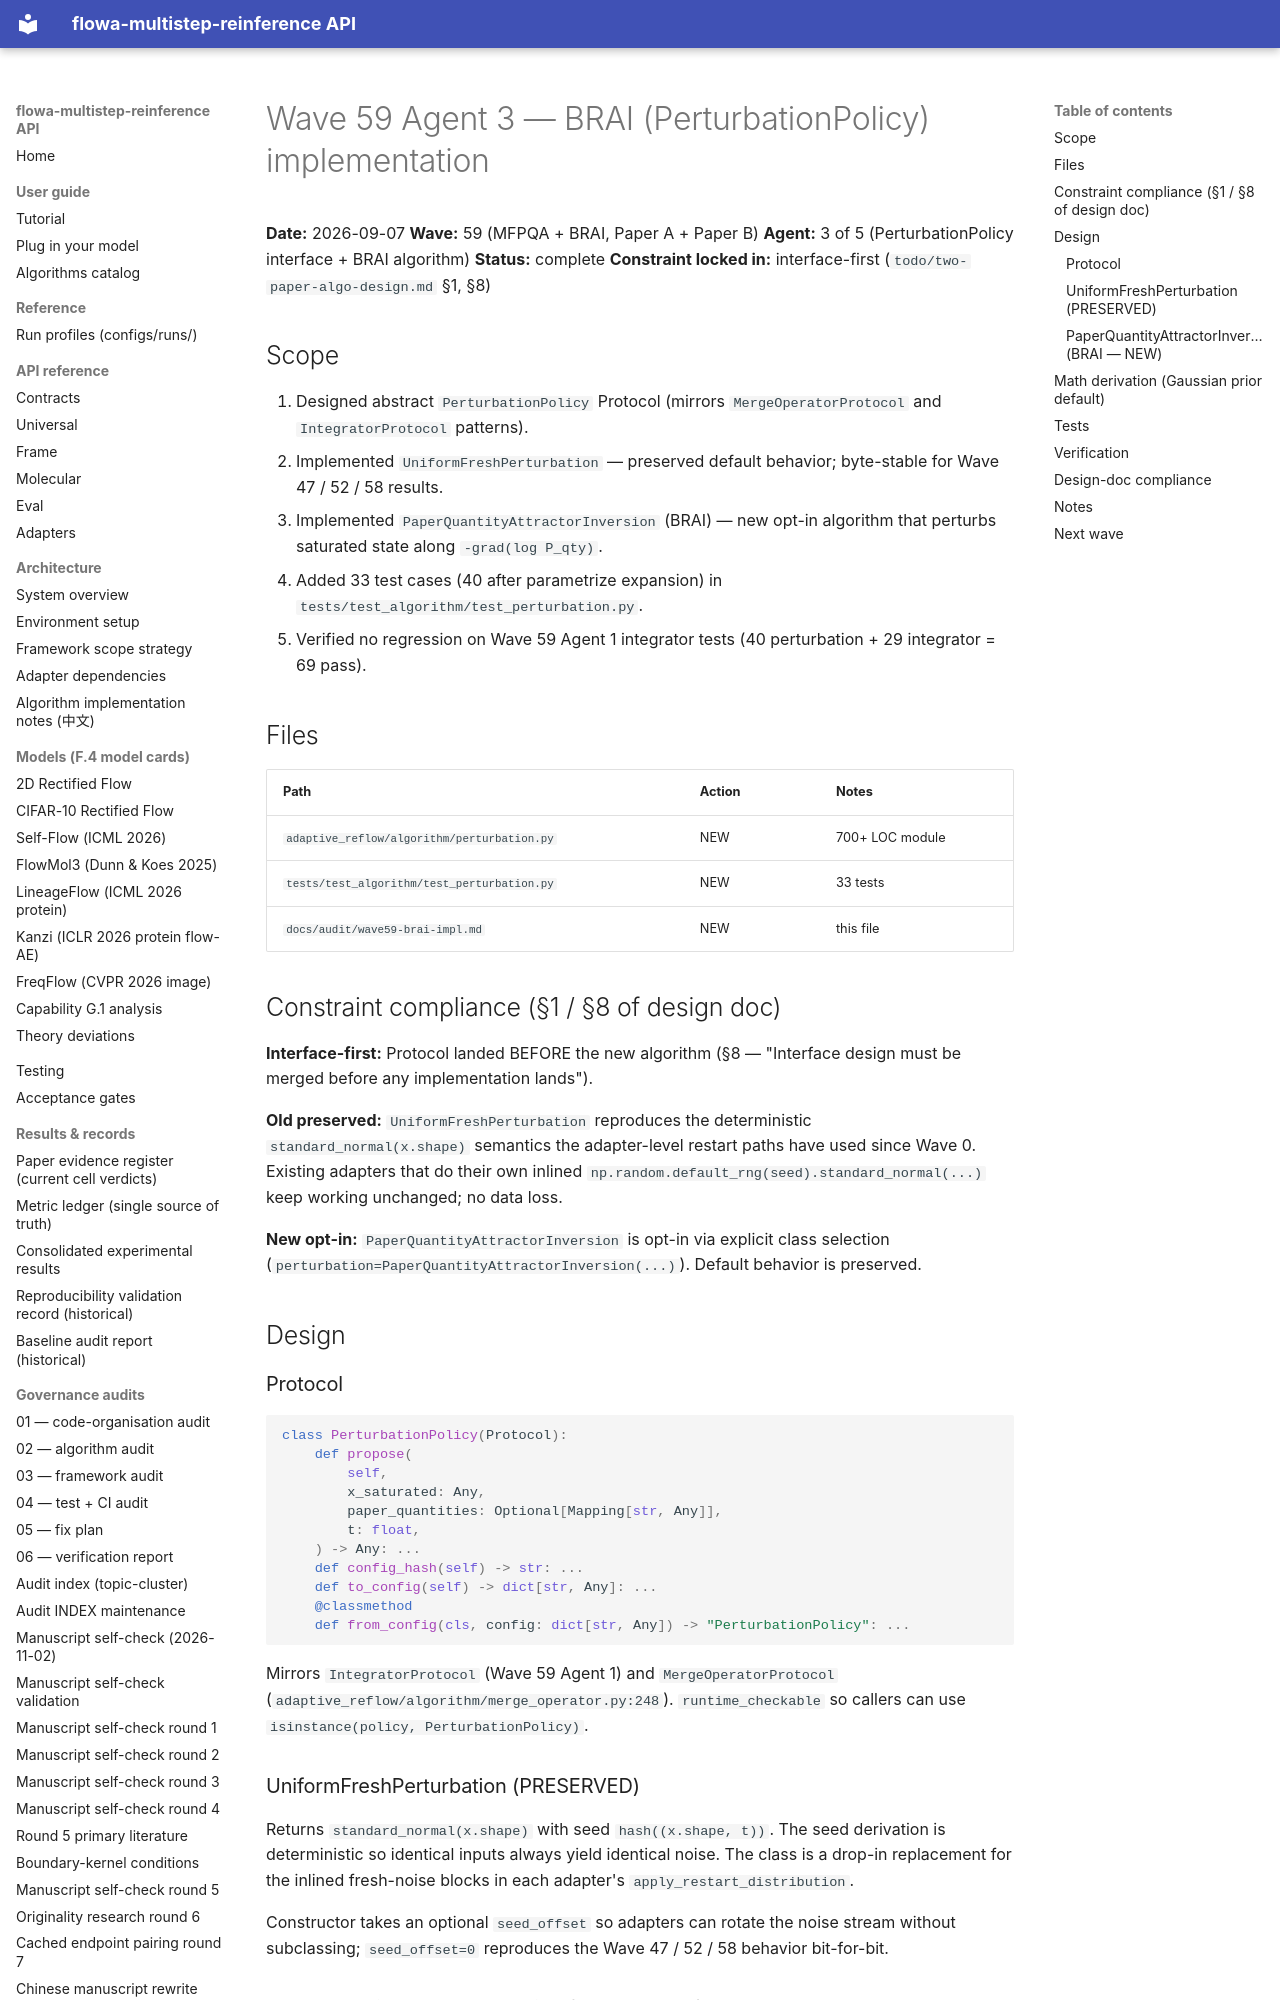

repository: silverenternal/flowa-multistep-reinference · page: ARCHIVE/audit-waves-1-99/wave59-brai-impl/index.html · generator: mkdocs

# Wave 59 Agent 3 — BRAI (PerturbationPolicy) implementation

**Date:** 2026-09-07
**Wave:** 59 (MFPQA + BRAI, Paper A + Paper B)
**Agent:** 3 of 5 (PerturbationPolicy interface + BRAI algorithm)
**Status:** complete
**Constraint locked in:** interface-first (`todo/two-paper-algo-design.md` §1, §8)

## Scope

1. Designed abstract `PerturbationPolicy` Protocol (mirrors
   `MergeOperatorProtocol` and `IntegratorProtocol` patterns).
2. Implemented `UniformFreshPerturbation` — preserved default
   behavior; byte-stable for Wave 47 / 52 / 58 results.
3. Implemented `PaperQuantityAttractorInversion` (BRAI) — new
   opt-in algorithm that perturbs saturated state along
   `-grad(log P_qty)`.
4. Added 33 test cases (40 after parametrize expansion) in
   `tests/test_algorithm/test_perturbation.py`.
5. Verified no regression on Wave 59 Agent 1 integrator tests
   (40 perturbation + 29 integrator = 69 pass).

## Files

| Path | Action | Notes |
|---|---|---|
| `adaptive_reflow/algorithm/perturbation.py` | NEW | 700+ LOC module |
| `tests/test_algorithm/test_perturbation.py` | NEW | 33 tests |
| `docs/audit/wave59-brai-impl.md` | NEW | this file |

## Constraint compliance (§1 / §8 of design doc)

**Interface-first:** Protocol landed BEFORE the new algorithm
(§8 — "Interface design must be merged before any
implementation lands").

**Old preserved:** `UniformFreshPerturbation` reproduces the
deterministic ``standard_normal(x.shape)`` semantics the
adapter-level restart paths have used since Wave 0. Existing
adapters that do their own inlined
``np.random.default_rng(seed).standard_normal(...)`` keep
working unchanged; no data loss.

**New opt-in:** `PaperQuantityAttractorInversion` is opt-in via
explicit class selection (`perturbation=PaperQuantityAttractorInversion(...)`).
Default behavior is preserved.

## Design

### Protocol

```python
class PerturbationPolicy(Protocol):
    def propose(
        self,
        x_saturated: Any,
        paper_quantities: Optional[Mapping[str, Any]],
        t: float,
    ) -> Any: ...
    def config_hash(self) -> str: ...
    def to_config(self) -> dict[str, Any]: ...
    @classmethod
    def from_config(cls, config: dict[str, Any]) -> "PerturbationPolicy": ...
```

Mirrors `IntegratorProtocol` (Wave 59 Agent 1) and
`MergeOperatorProtocol` (`adaptive_reflow/algorithm/merge_operator.py:248`).
`runtime_checkable` so callers can use `isinstance(policy, PerturbationPolicy)`.

### UniformFreshPerturbation (PRESERVED)

Returns ``standard_normal(x.shape)`` with seed
``hash((x.shape, t))``. The seed derivation is deterministic so
identical inputs always yield identical noise. The class is a
drop-in replacement for the inlined fresh-noise blocks in each
adapter's ``apply_restart_distribution``.

Constructor takes an optional ``seed_offset`` so adapters can
rotate the noise stream without subclassing; ``seed_offset=0``
reproduces the Wave 47 / 52 / 58 behavior bit-for-bit.
